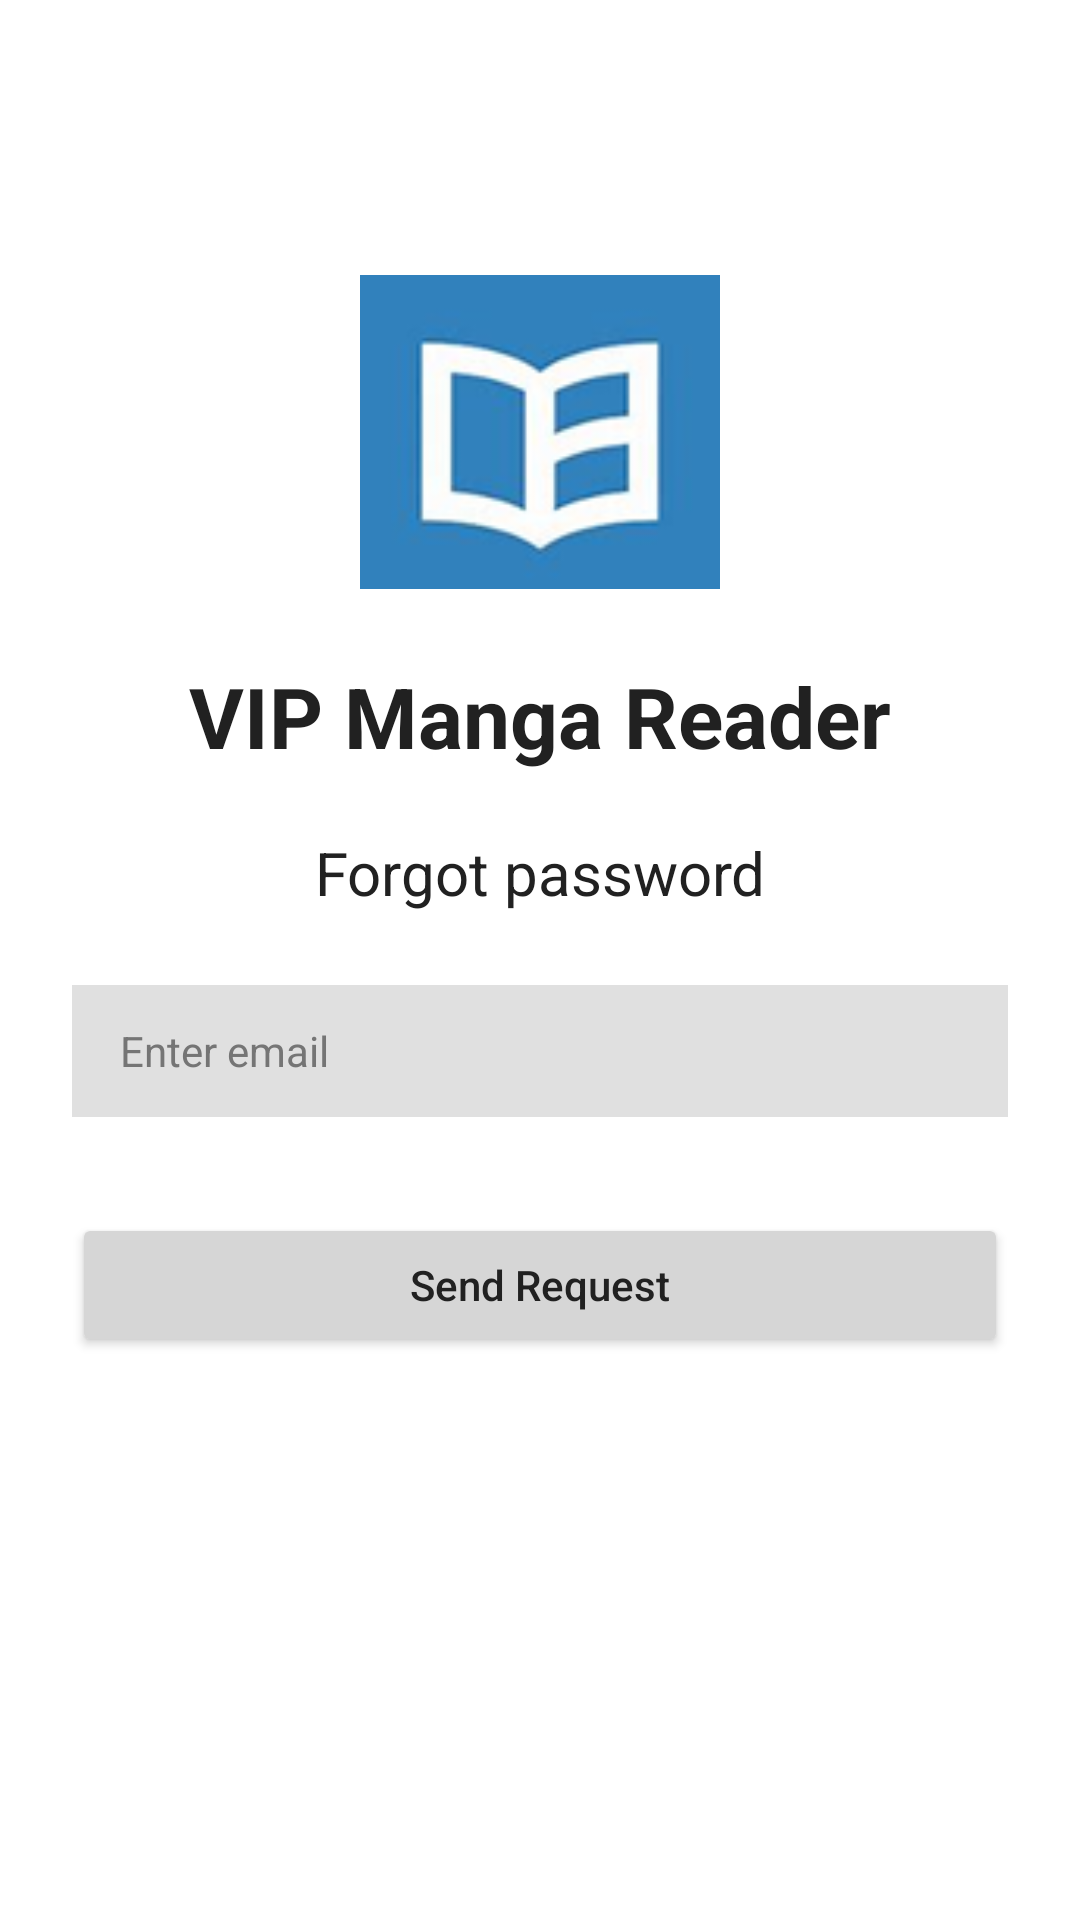

Here is an Android app screen rendered from its layout file. Give the layout XML and the strings, colors and styles it references.
<!-- AndroidManifest.xml: application theme Theme.AppDocTruyen -->
<!-- res/layout/activity_forgot_password.xml -->
<?xml version="1.0" encoding="utf-8"?>
<ScrollView
    xmlns:android="http://schemas.android.com/apk/res/android"
    xmlns:app="http://schemas.android.com/apk/res-auto"
    xmlns:tools="http://schemas.android.com/tools"
    android:layout_width="match_parent"
    android:layout_height="match_parent"
    android:fillViewport="true">

    <androidx.constraintlayout.widget.ConstraintLayout
        android:id="@+id/register"
        android:layout_width="match_parent"
        android:layout_height="wrap_content"
        android:background="?android:attr/windowBackground"
        android:padding="24dp">

        <ImageView
            android:id="@+id/iv_logo"
            android:layout_width="120dp"
            android:layout_height="120dp"
            android:layout_marginTop="60dp"
            android:src="@drawable/logo"
            app:layout_constraintTop_toTopOf="parent"
            app:layout_constraintStart_toStartOf="parent"
            app:layout_constraintEnd_toEndOf="parent"/>

        <TextView
            android:id="@+id/tv_app_name"
            android:layout_width="wrap_content"
            android:layout_height="wrap_content"
            android:layout_marginTop="16dp"
            android:text="@string/title_app_motto"
            android:textSize="28sp"
            android:textStyle="bold"
            android:textColor="@color/text_primary_light"
            app:layout_constraintTop_toBottomOf="@id/iv_logo"
            app:layout_constraintStart_toStartOf="parent"
            app:layout_constraintEnd_toEndOf="parent"/>

        <TextView
            android:id="@+id/tv_register_title"
            android:layout_width="wrap_content"
            android:layout_height="wrap_content"
            android:layout_marginTop="20dp"
            android:text="@string/title_forgot_password"
            android:textSize="20sp"
            android:textColor="@color/text_primary_light"
            app:layout_constraintTop_toBottomOf="@id/tv_app_name"
            app:layout_constraintStart_toStartOf="parent"
            app:layout_constraintEnd_toEndOf="parent"/>

        <EditText
            android:id="@+id/edt_email"
            android:layout_width="0dp"
            android:layout_height="44dp"
            android:layout_marginTop="24dp"
            android:background="@color/bg_input_light"
            android:hint="@string/hint_email"
            android:textColorHint="@color/hint_color_light"
            android:textColor="@color/text_primary_light"
            android:paddingHorizontal="16dp"
            android:inputType="textEmailAddress"
            android:textSize="14sp"
            app:layout_constraintTop_toBottomOf="@id/tv_register_title"
            app:layout_constraintStart_toStartOf="parent"
            app:layout_constraintEnd_toEndOf="parent"/>


        <Button
            android:id="@+id/btn_send_request"
            android:layout_width="0dp"
            android:layout_height="wrap_content"
            android:layout_marginTop="32dp"
            android:backgroundTint="@color/bg_button_light"
            android:text="@string/title_send_request"
            android:textAllCaps="false"
            android:textColor="@color/text_primary_light"
            app:layout_constraintEnd_toEndOf="parent"
            app:layout_constraintStart_toStartOf="parent"
            app:layout_constraintTop_toBottomOf="@id/edt_email" />

    </androidx.constraintlayout.widget.ConstraintLayout>
</ScrollView>
<!-- resources referenced by this layout -->
<resources>
  <color name="bg_button_light">#D6D6D6</color>
  <color name="bg_input_light">#E0E0E0</color>
  <color name="hint_color_light">#757575</color>
  <color name="text_primary_light">#212121</color>
  <!-- drawable logo: png bitmap (drawable, 11108 bytes) -->
  <string name="hint_email">Enter email</string>
  <string name="title_app_motto">VIP Manga Reader</string>
  <string name="title_forgot_password">Forgot password</string>
  <string name="title_send_request">Send Request</string>
  <style name="Theme.AppDocTruyen" parent="Base.Theme.AppDocTruyen" />
  <style name="Base.Theme.AppDocTruyen" parent="Theme.Material3.DayNight.NoActionBar">
          
          <item name="colorPrimary">@color/brand_blue</item>
          <item name="colorOnPrimary">@color/white</item>
          <item name="android:windowBackground">@color/white</item>
          <item name="android:statusBarColor">@color/brand_blue</item>
      </style>
  <color name="brand_blue">#00BCD4</color>
  <color name="white">#FFFFFFFF</color>
</resources>
